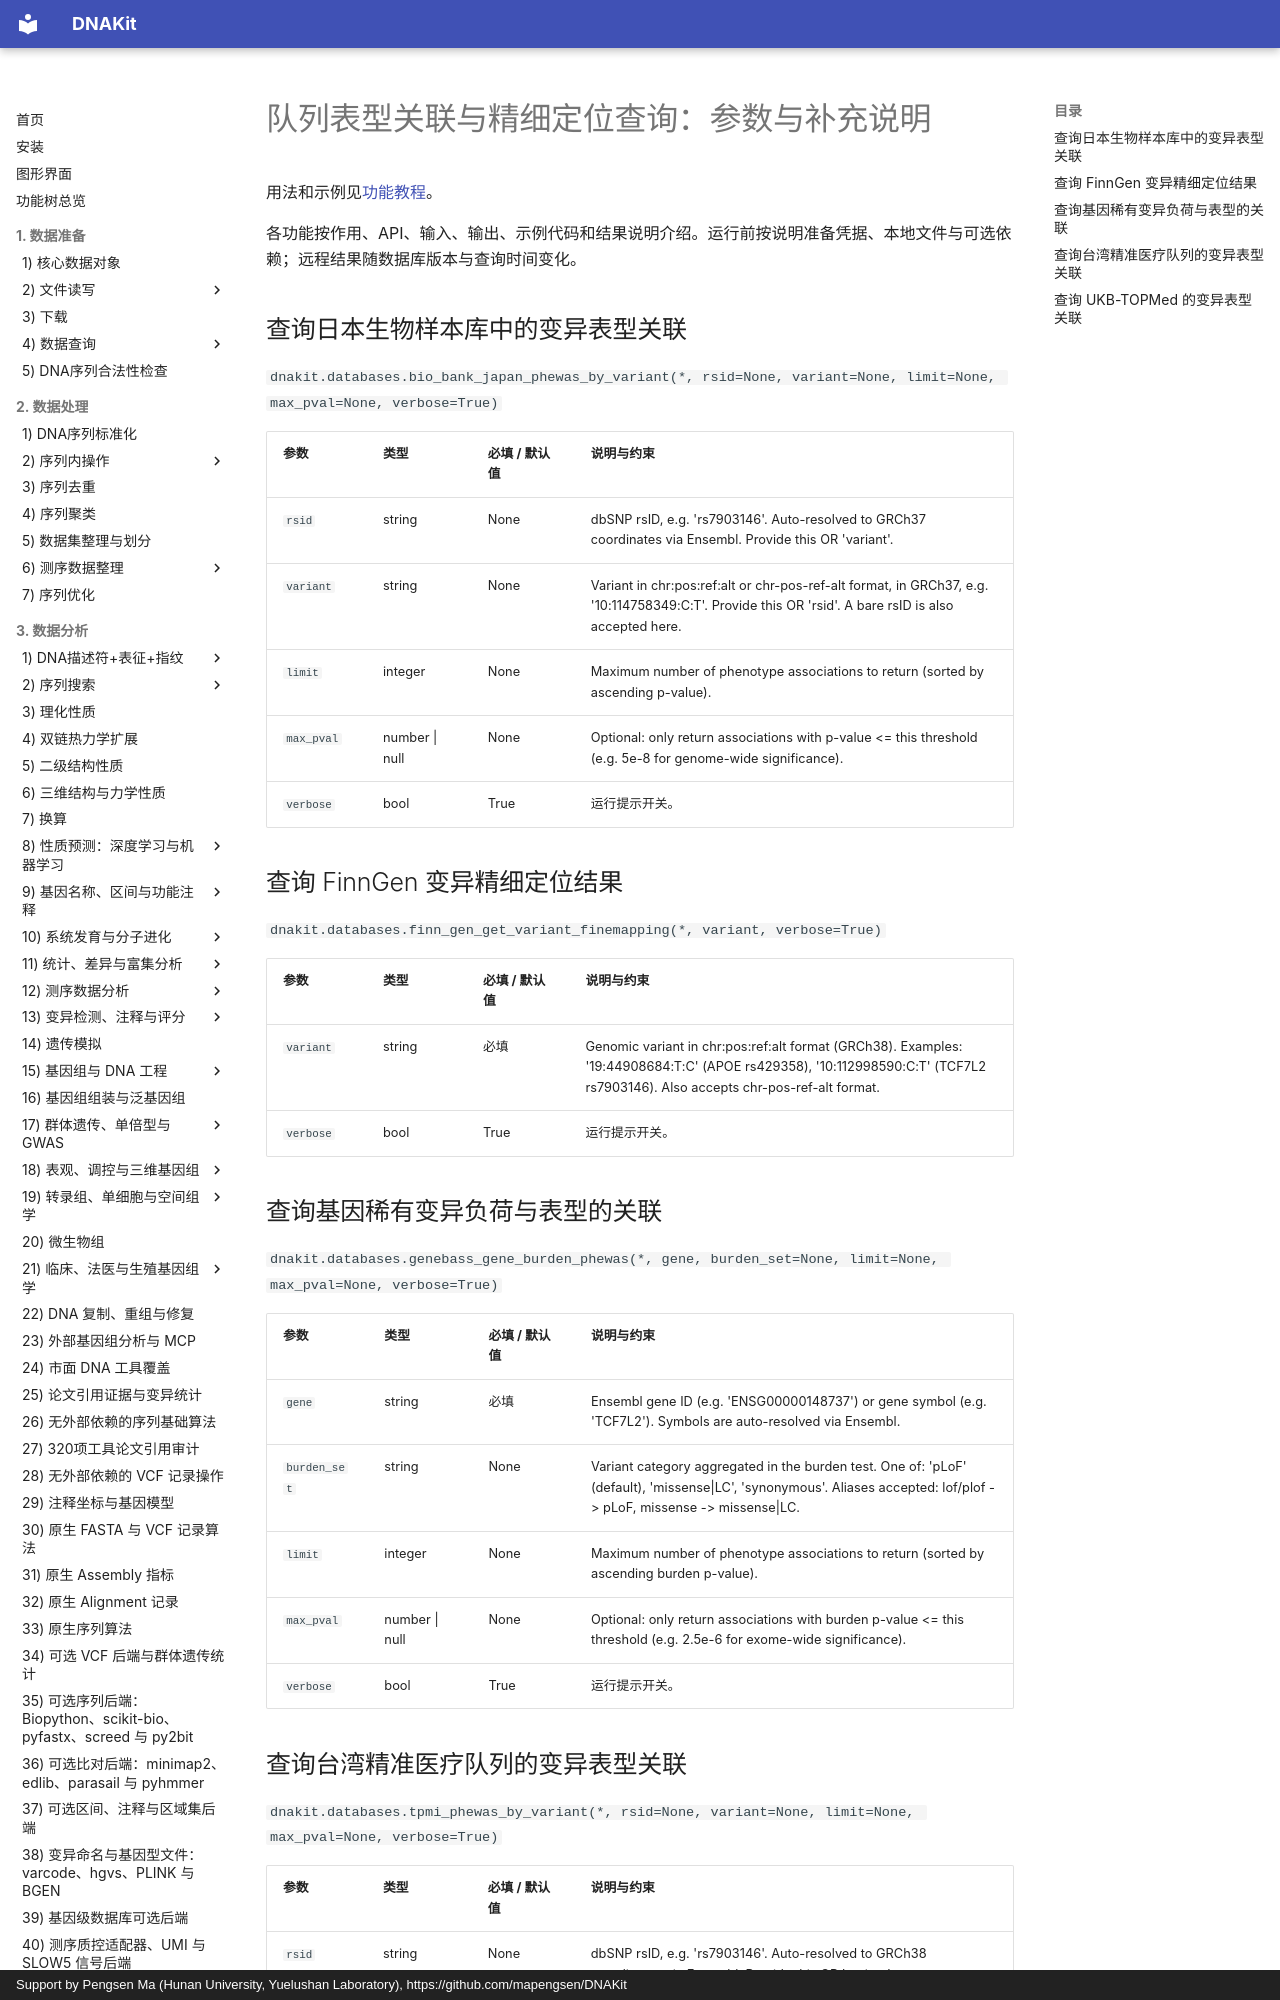

repository: mapengsen/DNAKit · page: faq/api/22_database_query_phewas/index.html · generator: mkdocs · copyright: Support by Pengsen Ma (Hunan University, Yuelushan Laboratory), https://github.com/mapengsen/DNAKit

# 队列表型关联与精细定位查询：参数与补充说明

用法和示例见[功能教程](../../api/features/22_database_query_phewas.md)。

各功能按作用、API、输入、输出、示例代码和结果说明介绍。运行前按说明准备凭据、本地文件与可选依赖；远程结果随数据库版本与查询时间变化。

## 查询日本生物样本库中的变异表型关联 {#dnakit.databases.bio_bank_japan_phewas_by_variant-parameters}

`dnakit.databases.bio_bank_japan_phewas_by_variant(*, rsid=None, variant=None, limit=None, max_pval=None, verbose=True)`

| 参数 | 类型 | 必填 / 默认值 | 说明与约束 |
| --- | --- | --- | --- |
| `rsid` | string | None | dbSNP rsID, e.g. &#x27;rs7903146&#x27;. Auto-resolved to GRCh37 coordinates via Ensembl. Provide this OR &#x27;variant&#x27;. |
| `variant` | string | None | Variant in chr:pos:ref:alt or chr-pos-ref-alt format, in GRCh37, e.g. &#x27;10:114758349:C:T&#x27;. Provide this OR &#x27;rsid&#x27;. A bare rsID is also accepted here. |
| `limit` | integer | None | Maximum number of phenotype associations to return (sorted by ascending p-value). {&quot;default&quot;: 20} |
| `max_pval` | number &#124; null | None | Optional: only return associations with p-value &lt;= this threshold (e.g. 5e-8 for genome-wide significance). |
| `verbose` | bool | True | 运行提示开关。 |
